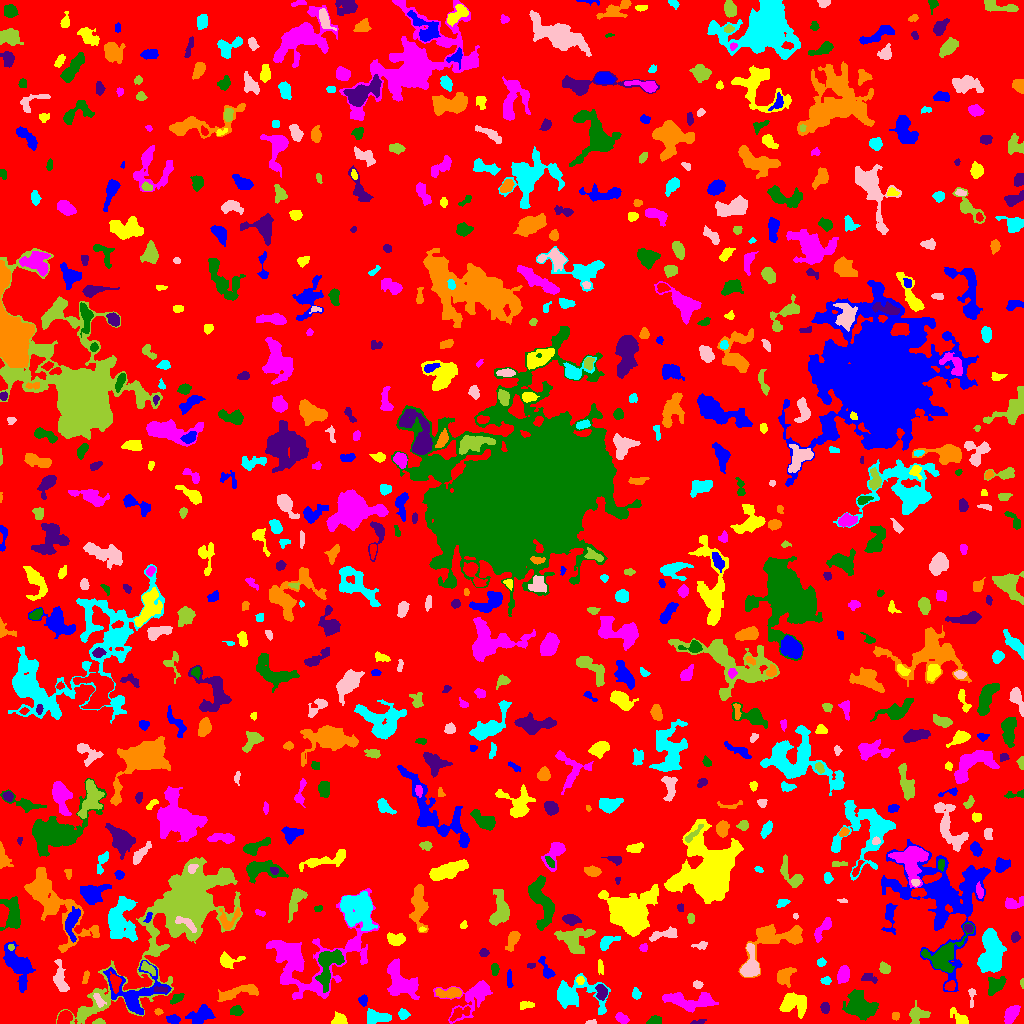

Source data for this figure (header and first rows):
ID, X, Y, A, B, theta, total_flux, mu_max, mu_median, mu_mean, R_fwhm, R_e, R10, R90, x_start, x_end, y_start, y_end, area, greylevel
0, 509.4, 497, 300.1, 296.4, -1.443, 1357030, 15.0, 1.0, 1.734, 21.27, 228.1, 85.58, 375.2, 0, 1023, 0, 1023, 782512, 1.734
1, 173.4, 4.22, 3.239, 2.031, -0.1131, 300.0, 5.0, 3.0, 2.679, 4.334, 3.29, 1.262, 5.109, 166, 180, 0, 9, 112, 8.679
2, 339.7, 3.526, 3.342, 2.718, -0.3256, 386.0, 7.0, 3.0, 2.681, 3.656, 3.523, 1.382, 5.585, 331, 347, 0, 12, 144, 8.681
3, 621.6, 5.031, 3.49, 2.139, -0.4655, 288.0, 5.0, 2.0, 2.4, 4.26, 3.523, 1.382, 5.352, 615, 629, 0, 11, 120, 6.4
4, 654.4, 2.48, 3.236, 2.039, 0.1247, 331.0, 7.0, 3.0, 3.037, 3.613, 3.09, 1.262, 4.918, 646, 661, 0, 8, 109, 7.037
5, 698.4, 1.304, 4.016, 1.149, 0.1182, 102.0, 3.0, 2.0, 1.672, 3.141, 2.394, 0.9772, 3.868, 690, 706, 0, 4, 61, 5.672
6, 895.3, 7.663, 1.692, 1.506, 0.9145, 86.0, 4.0, 1.0, 1.433, 2.985, 2.034, 0.7979, 3.241, 892, 899, 3, 11, 60, 6.433
7, 402.9, 9.355, 2.76, 2.56, -0.7327, 282.0, 5.0, 3.0, 2.792, 4.297, 3.385, 1.262, 5.109, 398, 410, 4, 15, 101, 6.792
8, 591, 0.9583, 2.47, 0.9423, 0.03426, 96.0, 6.0, 2.0, 2.133, 2.394, 1.871, 0.5642, 2.985, 585, 596, 0, 4, 45, 9.133
9, 98.68, 1.234, 2.993, 1.164, 0.05753, 205.0, 7.0, 4.0, 3.361, 3.141, 2.326, 0.7979, 3.478, 92, 105, 0, 5, 61, 9.361
10, 458.9, 10.04, 5.454, 2.166, 0.5264, 242.0, 5.0, 1.0, 1.424, 3.338, 3.385, 1.262, 5.726, 450, 470, 2, 17, 170, 8.424
11, 202.4, 8.951, 5.811, 3.458, 0.642, 468.0, 4.0, 1.0, 1.427, 6.308, 4.754, 1.871, 8.098, 185, 215, 0, 19, 328, 6.427
12, 960.3, 4.249, 5.234, 2.449, -0.693, 539.0, 9.0, 2.0, 3.098, 4.068, 3.568, 1.382, 5.917, 950, 968, 0, 16, 174, 7.098
13, 1011, 9.203, 4.763, 2.765, 0.979, 1056, 10.0, 4.0, 4.8, 5.809, 4.652, 1.871, 7.356, 1004, 1020, 0, 18, 220, 7.8
14, 236.5, 12.55, 2.644, 2.285, -0.2568, 424.0, 8.0, 3.0, 3.655, 4.068, 3.038, 1.262, 4.983, 230, 243, 8, 18, 116, 7.655
15, 824.9, 15.62, 2.518, 2.064, -1.412, 260.0, 6.0, 3.0, 2.766, 3.949, 2.932, 1.128, 4.618, 820, 829, 10, 21, 94, 6.766
16, 158.5, 11.83, 1.877, 1.338, -0.2432, 87.0, 4.0, 2.0, 1.74, 3.038, 2.034, 0.7979, 3.141, 154, 163, 8, 15, 50, 9.74
17, 375.8, 6.125, 6.453, 3.209, -0.08159, 953.0, 7.0, 4.0, 3.543, 6.864, 5.352, 2.111, 8.019, 367, 391, 0, 15, 269, 7.543
18, 98.68, 23.32, 3.976, 1.839, -0.9382, 154.0, 3.0, 1.0, 1.426, 3.868, 3.241, 1.262, 5.109, 93, 106, 16, 30, 108, 10.43
19, 917.1, 9.23, 4.489, 4.029, 0.2509, 636.0, 7.0, 2.0, 2.628, 4.583, 4.442, 1.693, 7.313, 909, 930, 0, 23, 242, 6.628
20, 4.213, 26.44, 3.952, 2.698, -1.492, 1056, 12.0, 5.0, 5.529, 5.412, 4.107, 1.693, 6.482, 0, 10, 17, 35, 191, 9.529
21, 363.4, 23.24, 2.491, 2.223, -1.501, 225.0, 5.0, 3.0, 2.557, 3.785, 2.985, 1.128, 4.549, 358, 367, 17, 29, 88, 7.557
22, 525.7, 18.44, 3.782, 1.806, 0.08027, 219.0, 4.0, 2.0, 2.126, 4.754, 3.241, 1.262, 5.046, 520, 534, 14, 22, 103, 6.126
23, 688.7, 22.01, 13.41, 4.159, -0.06421, 1533, 7.0, 2.0, 2.648, 7.092, 7.181, 2.821, 11.44, 662, 718, 11, 31, 579, 6.648
24, 176.6, 25.19, 3.94, 1.858, 0.5792, 253.0, 5.0, 3.0, 2.364, 4.184, 3.432, 1.262, 5.046, 170, 184, 19, 30, 107, 8.364
25, 601.6, 31.42, 3.797, 2.485, -1.408, 614.0, 8.0, 4.0, 3.936, 5.046, 3.868, 1.596, 6.077, 595, 607, 23, 39, 156, 10.94
26, 450.9, 30.69, 6.219, 2.241, 0.02405, 658.0, 9.0, 2.0, 2.886, 4.184, 4.029, 1.493, 6.77, 435, 461, 25, 36, 228, 8.886
27, 636.2, 29.32, 2.774, 2.09, -1.405, 254.0, 5.0, 2.5, 2.822, 3.785, 2.985, 1.262, 4.754, 632, 641, 24, 36, 90, 6.822
28, 971.5, 26.63, 6.271, 1.398, 1.566, 95.0, 3.0, 1.0, 1.044, 2.877, 2.585, 0.9772, 4.184, 968, 976, 16, 35, 91, 6.044
29, 179.4, 112.2, 41.79, 13.88, 0.8605, 35242, 48.0, 5.0, 6.916, 8.831, 17.49, 5.262, 33.36, 56, 242, 0, 166, 5096, 9.916
30, 927.4, 35.36, 3.562, 2.291, 1.212, 424.0, 6.0, 3.0, 2.904, 5.046, 3.613, 1.493, 5.67, 921, 933, 28, 43, 146, 7.904
31, 133.6, 31.45, 14.49, 11.48, -0.01277, 3545, 14.0, 3.0, 4.024, 5.642, 9.062, 2.985, 14.85, 103, 171, 9, 63, 881, 9.024
32, 794.1, 20.16, 7.125, 5.172, -0.1529, 2075, 10.0, 4.0, 4.663, 8.273, 6.723, 2.706, 10.46, 779, 806, 5, 31, 445, 7.663
33, 475, 29.09, 12.46, 6.44, 0.5552, 2097, 14.0, 2.0, 3.149, 5.67, 5.997, 2.257, 11.71, 433, 492, 0, 43, 666, 7.149
34, 859.4, 17.8, 7.567, 5.689, -0.5544, 4236, 15.0, 6.0, 6.457, 9.288, 7.878, 3.141, 12.23, 842, 878, 3, 34, 656, 9.457
35, 160.9, 33.95, 3.442, 1.364, -0.03366, 175.0, 5.0, 2.0, 2.273, 2.877, 2.585, 0.9772, 4.146, 154, 167, 31, 37, 77, 12.27
36, 238.8, 31.49, 11.93, 2.767, 0.2431, 779.0, 5.0, 2.0, 2.152, 6.206, 5.997, 2.394, 9.424, 217, 258, 22, 39, 362, 6.152
37, 574.3, 28.96, 14.25, 7.567, -0.1316, 2874, 10.0, 3.0, 3.747, 8.612, 8.137, 3.141, 13.54, 557, 610, 9, 50, 767, 7.747
38, 697.3, 38.81, 2.536, 1.781, -0.06323, 136.0, 4.0, 2.0, 1.889, 3.785, 2.706, 0.9772, 4.222, 693, 703, 35, 43, 72, 7.889
39, 1022, 39.78, 1.96, 0.8455, -1.485, 45.0, 4.0, 1.0, 1.286, 1.954, 1.493, 0.5642, 2.523, 1020, 1023, 35, 45, 35, 6.286
40, 950.1, 37.52, 2.399, 2.052, 0.6417, 218.0, 6.0, 2.0, 2.247, 3.568, 2.764, 0.9772, 4.478, 944, 955, 33, 43, 97, 10.25
41, 942.8, 127.1, 25.21, 19.97, -1.1, 17669, 34.0, 4.0, 5.192, 7.527, 14.84, 4.334, 27.93, 881, 990, 32, 184, 3403, 8.192
42, 580.4, 43.43, 1.874, 1.81, 0.1883, 127.0, 4.0, 2.0, 2.016, 3.568, 2.394, 0.9772, 3.656, 576, 584, 39, 47, 63, 10.02
43, 843.2, 48.84, 4.046, 2.602, 1.33, 1249, 16.0, 6.0, 6.405, 4.549, 4.068, 1.596, 6.699, 837, 849, 40, 58, 195, 9.405
44, 996.3, 38.72, 5.211, 3.08, 0.7224, 1007, 9.0, 4.0, 4.044, 5.944, 4.82, 1.871, 7.485, 988, 1006, 28, 47, 249, 9.044
45, 869, 45.5, 4.416, 2.212, -0.2592, 321.0, 4.0, 3.0, 2.767, 6.024, 3.785, 1.596, 5.585, 861, 877, 40, 50, 116, 5.767
46, 85.62, 46.26, 3.48, 1.328, 1.316, 149.0, 5.0, 2.0, 2.014, 2.646, 2.646, 0.9772, 4.222, 82, 89, 40, 53, 74, 6.014
47, 826.4, 42.96, 2.092, 1.747, 0.3174, 138.0, 5.0, 2.0, 1.84, 2.706, 2.326, 0.7979, 3.868, 820, 831, 39, 47, 75, 6.84
48, 60.22, 44.63, 8.393, 2.878, -1.375, 1043, 7.0, 3.0, 3.634, 6.699, 5.585, 2.326, 8.593, 53, 69, 32, 64, 287, 7.634
49, 148, 55.15, 3.749, 1.733, -0.602, 212.0, 7.0, 1.0, 1.724, 2.034, 2.932, 0.9772, 5.109, 141, 155, 48, 62, 123, 10.72
50, 115, 41.3, 4.328, 2.376, -1.436, 355.0, 5.0, 2.0, 2.247, 4.618, 3.909, 1.493, 6.024, 110, 121, 30, 52, 158, 12.25
51, 509.3, 43.8, 4.753, 1.295, -1.535, 166.0, 4.0, 2.0, 1.804, 4.297, 3.192, 1.128, 4.82, 507, 513, 36, 54, 92, 5.804
52, 600.2, 57.48, 2.889, 1.161, -1.279, 66.0, 2.0, 1.0, 0.8148, 3.868, 2.257, 0.9772, 3.568, 598, 603, 49, 64, 81, 6.815
53, 309.7, 65.78, 30.12, 17.45, 0.3689, 12079, 19.0, 4.0, 5.234, 8.704, 14.28, 4.82, 24.18, 266, 379, 24, 135, 2308, 8.234
54, 494.8, 53.93, 3.187, 1.635, 1.546, 261.0, 6.0, 3.0, 2.933, 3.989, 2.877, 1.128, 4.478, 491, 499, 48, 60, 89, 6.933
55, 531.2, 58.14, 2.211, 1.196, 0.1043, 86.0, 4.0, 2.0, 1.87, 3.038, 2.034, 0.7979, 3.192, 527, 535, 55, 60, 46, 6.87
56, 782.8, 46.62, 3.885, 3.016, 0.8411, 812.0, 12.0, 2.0, 3.301, 4.222, 3.827, 1.493, 6.628, 777, 796, 36, 56, 246, 9.301
57, 821.1, 61.22, 2.205, 1.976, 0.2478, 152.0, 4.0, 2.0, 2.171, 3.989, 2.646, 0.9772, 4.107, 817, 826, 57, 66, 70, 6.171
58, 750.2, 56.94, 7.435, 3.888, 1.503, 1960, 13.0, 4.0, 5.213, 6.308, 5.323, 2.185, 8.74, 740, 759, 47, 80, 376, 11.21
59, 884.7, 54.9, 2.792, 2.343, -0.8342, 363.0, 6.0, 3.0, 3.212, 4.687, 3.338, 1.382, 5.109, 879, 890, 50, 62, 113, 8.212
... 715 more rows
